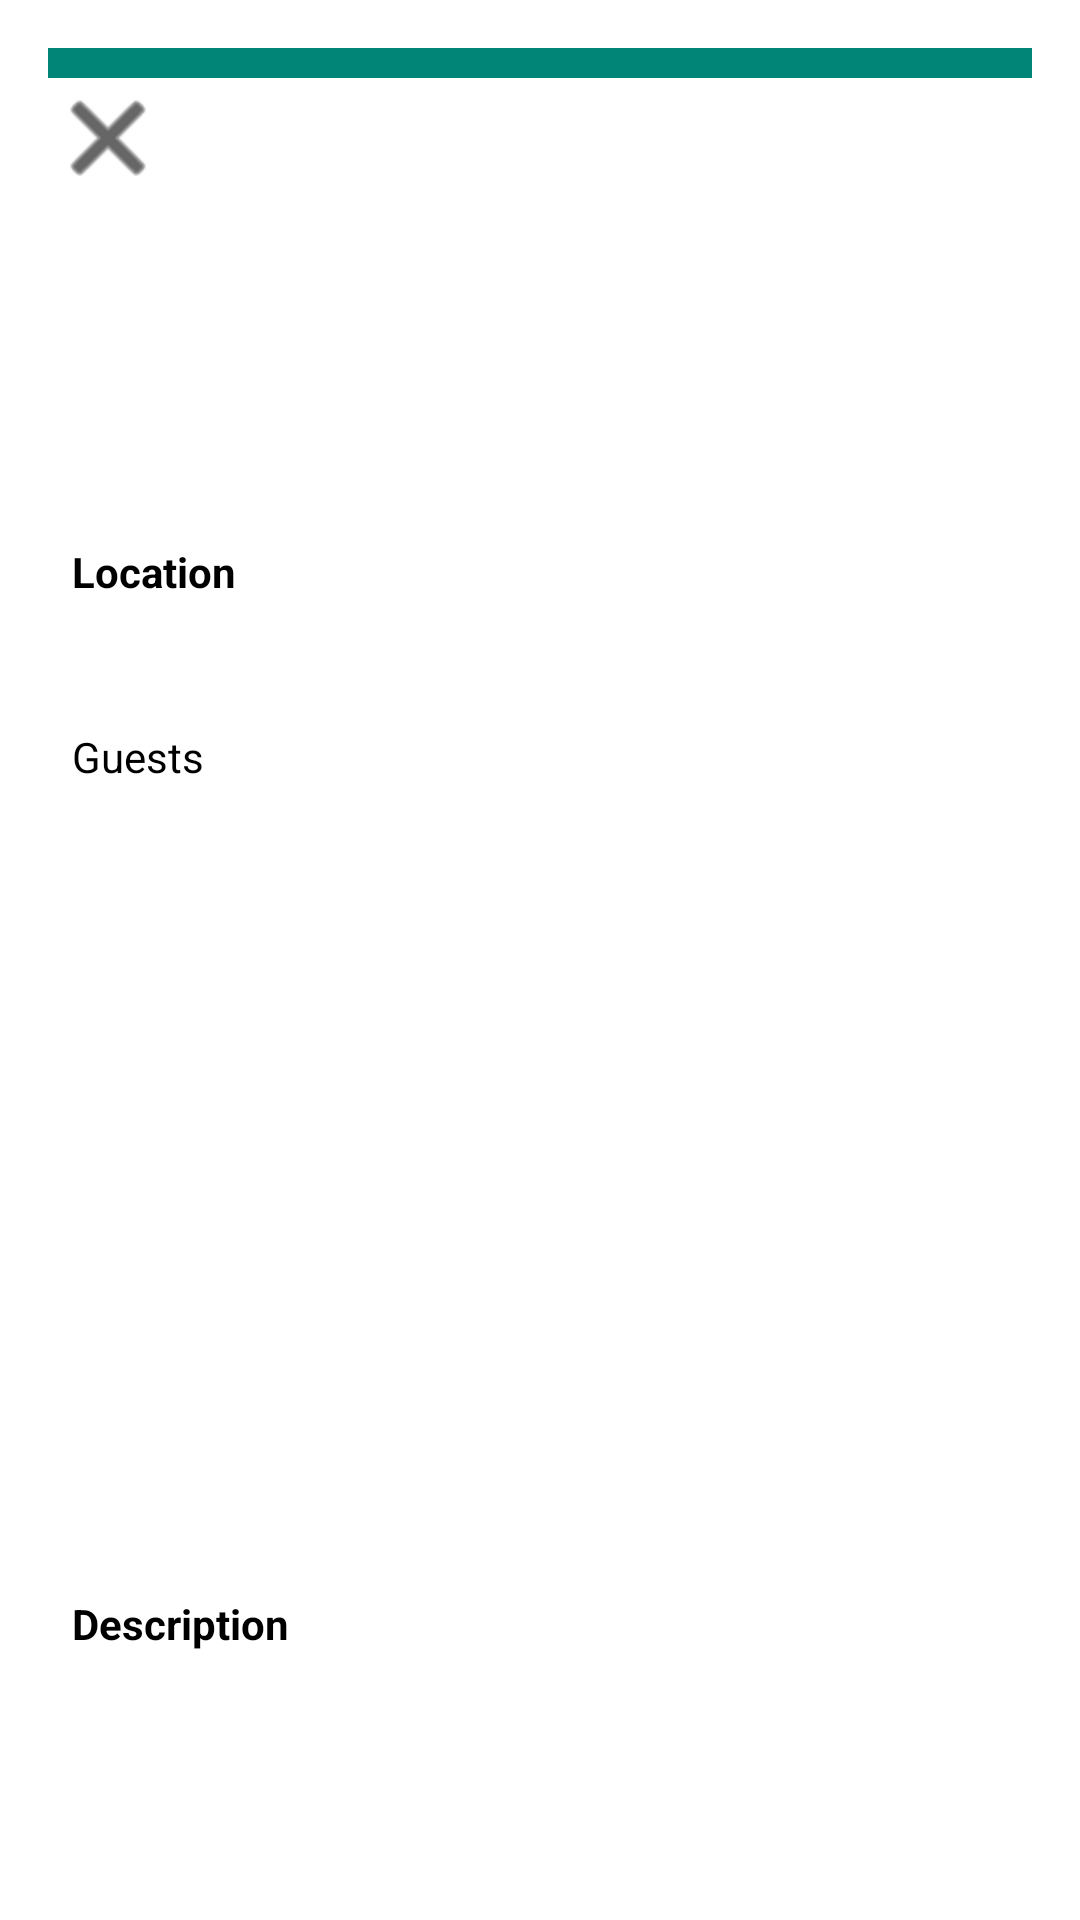

Reconstruct the res/layout file that produces this screen, plus the resources it refers to.
<!-- AndroidManifest.xml: fallback theme Theme.MaterialComponents.DayNight.NoActionBar -->
<!-- res/layout/dialog_event_details.xml -->
<?xml version="1.0" encoding="utf-8"?>
<androidx.core.widget.NestedScrollView android:layout_width="match_parent"
    android:layout_height="wrap_content"
    xmlns:android="http://schemas.android.com/apk/res/android"
    xmlns:app="http://schemas.android.com/apk/res-auto">
    <androidx.constraintlayout.widget.ConstraintLayout
        android:padding="16dp"
        android:layout_width="match_parent"
        android:layout_height="wrap_content">
        <View
            android:id="@+id/calendar_color"
            android:layout_width="match_parent"
            android:layout_height="10dp"
            app:layout_constraintTop_toTopOf="parent"
            android:background="@color/colorPrimary"
            />
        <ImageView
            android:id="@+id/iv_close"
            android:layout_width="40dp"
            android:layout_height="40dp"
            app:layout_constraintTop_toBottomOf="@id/calendar_color"
            app:layout_constraintLeft_toLeftOf="parent"
            android:src="@android:drawable/ic_menu_close_clear_cancel"
            android:tint="@android:color/black"
            />
        <TextView
            android:id="@+id/tv_event_title"
            android:layout_width="match_parent"
            android:layout_height="wrap_content"
            android:layout_marginStart="8dp"
            android:layout_marginEnd="8dp"
            android:layout_marginTop="15dp"
            app:layout_constraintEnd_toEndOf="parent"
            app:layout_constraintTop_toBottomOf="@+id/iv_close"
            app:layout_constraintStart_toEndOf="@+id/iv_close"
            android:textColor="@android:color/black"
            android:textStyle="bold"
            android:textSize="28sp"/>

        <TextView
            android:id="@+id/tv_time"
            android:layout_width="match_parent"
            android:layout_height="wrap_content"
            android:layout_marginTop="20dp"
            android:layout_marginStart="16dp"
            android:layout_marginEnd="8dp"
            app:layout_constraintEnd_toEndOf="parent"
            app:layout_constraintStart_toStartOf="parent"
            app:layout_constraintTop_toBottomOf="@+id/tv_event_title"
            android:textColor="@android:color/black"
            android:textSize="17sp"/>
        <TextView
            android:id="@+id/tv_event_location_label"
            android:layout_width="match_parent"
            android:layout_height="wrap_content"
            android:layout_marginTop="20dp"
            android:layout_marginStart="8dp"
            android:layout_marginEnd="8dp"
            app:layout_constraintEnd_toEndOf="parent"
            app:layout_constraintStart_toStartOf="parent"
            app:layout_constraintTop_toBottomOf="@+id/tv_time"
            android:textSize="14sp"
            android:textStyle="bold"
            android:text="@string/location"
            android:textColor="@android:color/black"
            />
        <TextView
            android:id="@+id/tv_event_location"
            android:layout_width="match_parent"
            android:layout_height="wrap_content"
            android:layout_marginStart="16dp"
            android:layout_marginEnd="8dp"
            app:layout_constraintEnd_toEndOf="parent"
            app:layout_constraintStart_toStartOf="parent"
            app:layout_constraintTop_toBottomOf="@+id/tv_event_location_label"
            android:textColor="@android:color/black"
            android:autoLink="web"
            android:textSize="17sp"/>

        <TextView
            android:id="@+id/tv_guests"
            android:layout_width="match_parent"
            android:layout_height="wrap_content"
            android:layout_marginTop="20dp"
            android:layout_marginStart="8dp"
            android:layout_marginEnd="8dp"
            app:layout_constraintEnd_toEndOf="parent"
            app:layout_constraintStart_toStartOf="parent"
            app:layout_constraintTop_toBottomOf="@+id/tv_event_location"
            android:textColor="@android:color/black"
            android:text="@string/guests"
            android:textSize="14sp"/>
        <androidx.recyclerview.widget.RecyclerView
            android:id="@+id/rv_attendees"
            android:layout_width="match_parent"
            android:layout_height="250dp"
            android:layout_marginStart="16dp"
            android:layout_marginEnd="8dp"
            app:layout_constraintEnd_toEndOf="parent"
            app:layout_constraintStart_toStartOf="parent"
            app:layout_constraintTop_toBottomOf="@+id/tv_guests"/>

        <TextView
            android:id="@+id/tv_description_label"
            android:layout_width="match_parent"
            android:layout_height="wrap_content"
            android:layout_marginTop="20dp"
            android:layout_marginStart="8dp"
            android:layout_marginEnd="8dp"
            app:layout_constraintEnd_toEndOf="parent"
            app:layout_constraintStart_toStartOf="parent"
            app:layout_constraintTop_toBottomOf="@+id/rv_attendees"
            android:textSize="14sp"
            android:textStyle="bold"
            android:text="@string/description"
            android:textColor="@android:color/black"
        />
        <TextView
            android:id="@+id/tv_description"
            android:layout_width="match_parent"
            android:layout_height="wrap_content"
            app:layout_constraintEnd_toEndOf="parent"
            app:layout_constraintStart_toStartOf="parent"
            android:layout_marginStart="16dp"
            android:autoLink="web"
            android:layout_marginEnd="8dp"
            app:layout_constraintTop_toBottomOf="@+id/tv_description_label"
            android:textColor="@android:color/black"
            android:textSize="17sp"/>
    </androidx.constraintlayout.widget.ConstraintLayout>
</androidx.core.widget.NestedScrollView>
<!-- resources referenced by this layout -->
<resources>
  <color name="colorPrimary">#008577</color>
  <string name="description">Description</string>
  <string name="guests">Guests</string>
  <string name="location">Location</string>
</resources>
